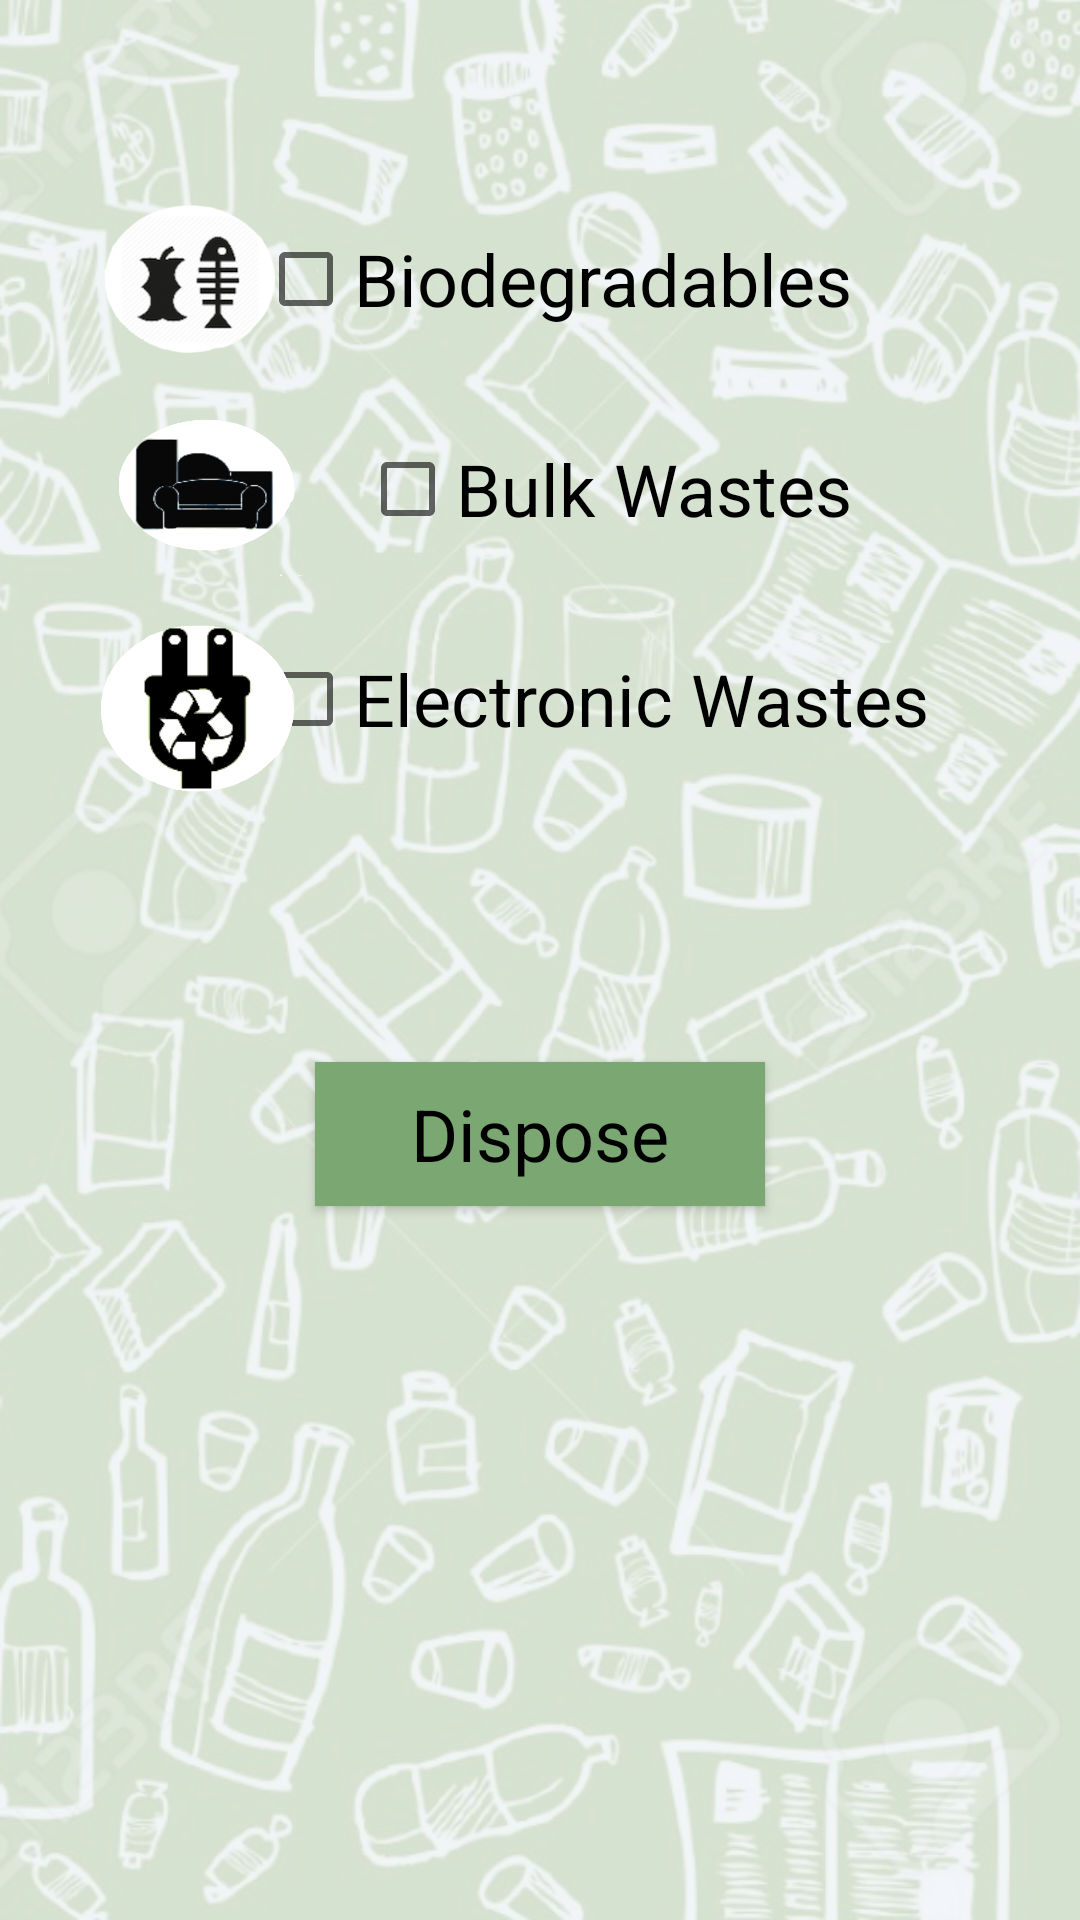

The Android layout XML behind this screen, and the referenced resources:
<!-- AndroidManifest.xml: application theme AppTheme -->
<!-- res/layout/activity_client.xml -->
<?xml version="1.0" encoding="utf-8"?>
<android.support.constraint.ConstraintLayout xmlns:android="http://schemas.android.com/apk/res/android"
    xmlns:app="http://schemas.android.com/apk/res-auto"
    xmlns:tools="http://schemas.android.com/tools"
    android:layout_width="match_parent"
    android:layout_height="match_parent"
    android:background="@drawable/wayste_background"
    tools:context="com.wayste.waysteprototype.ClientActivity">

    <Button
        android:id="@+id/button_dispose"
        style="@android:style/Widget.Button.Toggle"
        android:layout_width="150dp"
        android:layout_height="wrap_content"
        android:background="@color/colorAccent"
        android:onClick="saveRequest"
        android:text="Dispose"
        android:textSize="24sp"
        app:layout_constraintBottom_toBottomOf="parent"
        app:layout_constraintLeft_toLeftOf="parent"
        app:layout_constraintRight_toRightOf="parent"
        tools:layout_constraintLeft_creator="1"
        tools:layout_constraintRight_creator="1"
        android:layout_marginBottom="187dp"
        android:layout_marginTop="50dp"
        app:layout_constraintTop_toBottomOf="@+id/checkBox_ElectronicWastes" />

    <TextView
        android:id="@+id/textView_InvalidMessage"
        android:layout_width="328dp"
        android:layout_height="47dp"
        android:layout_marginTop="20dp"
        android:text="Please select the item/s you want to dispose."
        android:textColor="@android:color/holo_red_dark"
        android:textSize="16sp"
        android:visibility="invisible"
        app:layout_constraintLeft_toLeftOf="parent"
        app:layout_constraintRight_toRightOf="parent"
        app:layout_constraintTop_toBottomOf="@+id/button_dispose"
        app:layout_constraintHorizontal_bias="0.505" />

    <CheckBox
        android:id="@+id/checkBox_biodegradable"
        android:layout_width="230dp"
        android:layout_height="40dp"
        android:layout_marginTop="73dp"
        android:text="Biodegradables"
        android:textSize="24sp"
        app:layout_constraintHorizontal_bias="0.662"
        app:layout_constraintLeft_toLeftOf="parent"
        app:layout_constraintRight_toRightOf="parent"
        app:layout_constraintTop_toTopOf="parent" />

    <CheckBox
        android:id="@+id/checkBox_BulkWastes"
        android:layout_width="230dp"
        android:layout_height="40dp"
        android:layout_marginTop="30dp"
        android:text="Bulk Wastes"
        android:textSize="24sp"
        app:layout_constraintRight_toRightOf="parent"
        app:layout_constraintTop_toBottomOf="@+id/checkBox_biodegradable"
        app:layout_constraintLeft_toRightOf="@+id/imageView_bulkwaste"
        android:layout_marginLeft="8dp"
        app:layout_constraintHorizontal_bias="0.0" />

    <CheckBox
        android:id="@+id/checkBox_ElectronicWastes"
        android:layout_width="230dp"
        android:layout_height="40dp"
        android:layout_marginTop="30dp"
        android:text="Electronic Wastes"
        android:textSize="24sp"
        app:layout_constraintLeft_toLeftOf="parent"
        app:layout_constraintRight_toRightOf="parent"
        app:layout_constraintTop_toBottomOf="@+id/checkBox_BulkWastes"
        app:layout_constraintHorizontal_bias="0.662" />

    <ImageView
        android:id="@+id/imageView_biodegradable"
        android:layout_width="90dp"
        android:layout_height="90dp"
        android:layout_marginLeft="16dp"
        android:layout_marginTop="50dp"
        app:layout_constraintLeft_toLeftOf="parent"
        app:layout_constraintTop_toTopOf="parent"
        app:srcCompat="@drawable/wayste_biodegradable" />

    <ImageView
        android:id="@+id/imageView_bulkwaste"
        android:layout_width="80dp"
        android:layout_height="80dp"
        android:layout_marginLeft="32dp"
        android:layout_marginTop="125dp"
        app:layout_constraintLeft_toLeftOf="parent"
        app:layout_constraintTop_toTopOf="parent"
        app:srcCompat="@drawable/wayste_bulkwaste" />

    <ImageView
        android:id="@+id/imageView_electronicwaste"
        android:layout_width="80dp"
        android:layout_height="80dp"
        android:layout_marginLeft="26dp"
        app:layout_constraintLeft_toLeftOf="parent"
        app:srcCompat="@drawable/wayste_electronicwastes"
        app:layout_constraintTop_toTopOf="parent"
        android:layout_marginTop="200dp" />

</android.support.constraint.ConstraintLayout>
<!-- resources referenced by this layout -->
<resources>
  <color name="colorAccent">#7ba772</color>
  <!-- drawable wayste_background: png bitmap (drawable, 611140 bytes) -->
  <!-- drawable wayste_biodegradable: png bitmap (drawable, 39354 bytes) -->
  <!-- drawable wayste_bulkwaste: png bitmap (drawable, 71145 bytes) -->
  <!-- drawable wayste_electronicwastes: png bitmap (drawable, 49540 bytes) -->
  <style name="AppTheme" parent="Theme.AppCompat.Light.DarkActionBar">
          
          <item name="colorPrimary">@color/colorPrimary</item>
          <item name="colorPrimaryDark">@color/colorPrimaryDark</item>
          <item name="colorAccent">@color/colorAccent</item>
          <item name="android:textColorPrimary">@color/text_primary</item>
      </style>
  <color name="colorPrimary">#7ba772</color>
  <color name="colorPrimaryDark">#006600</color>
  <color name="text_primary">#006600</color>
</resources>
